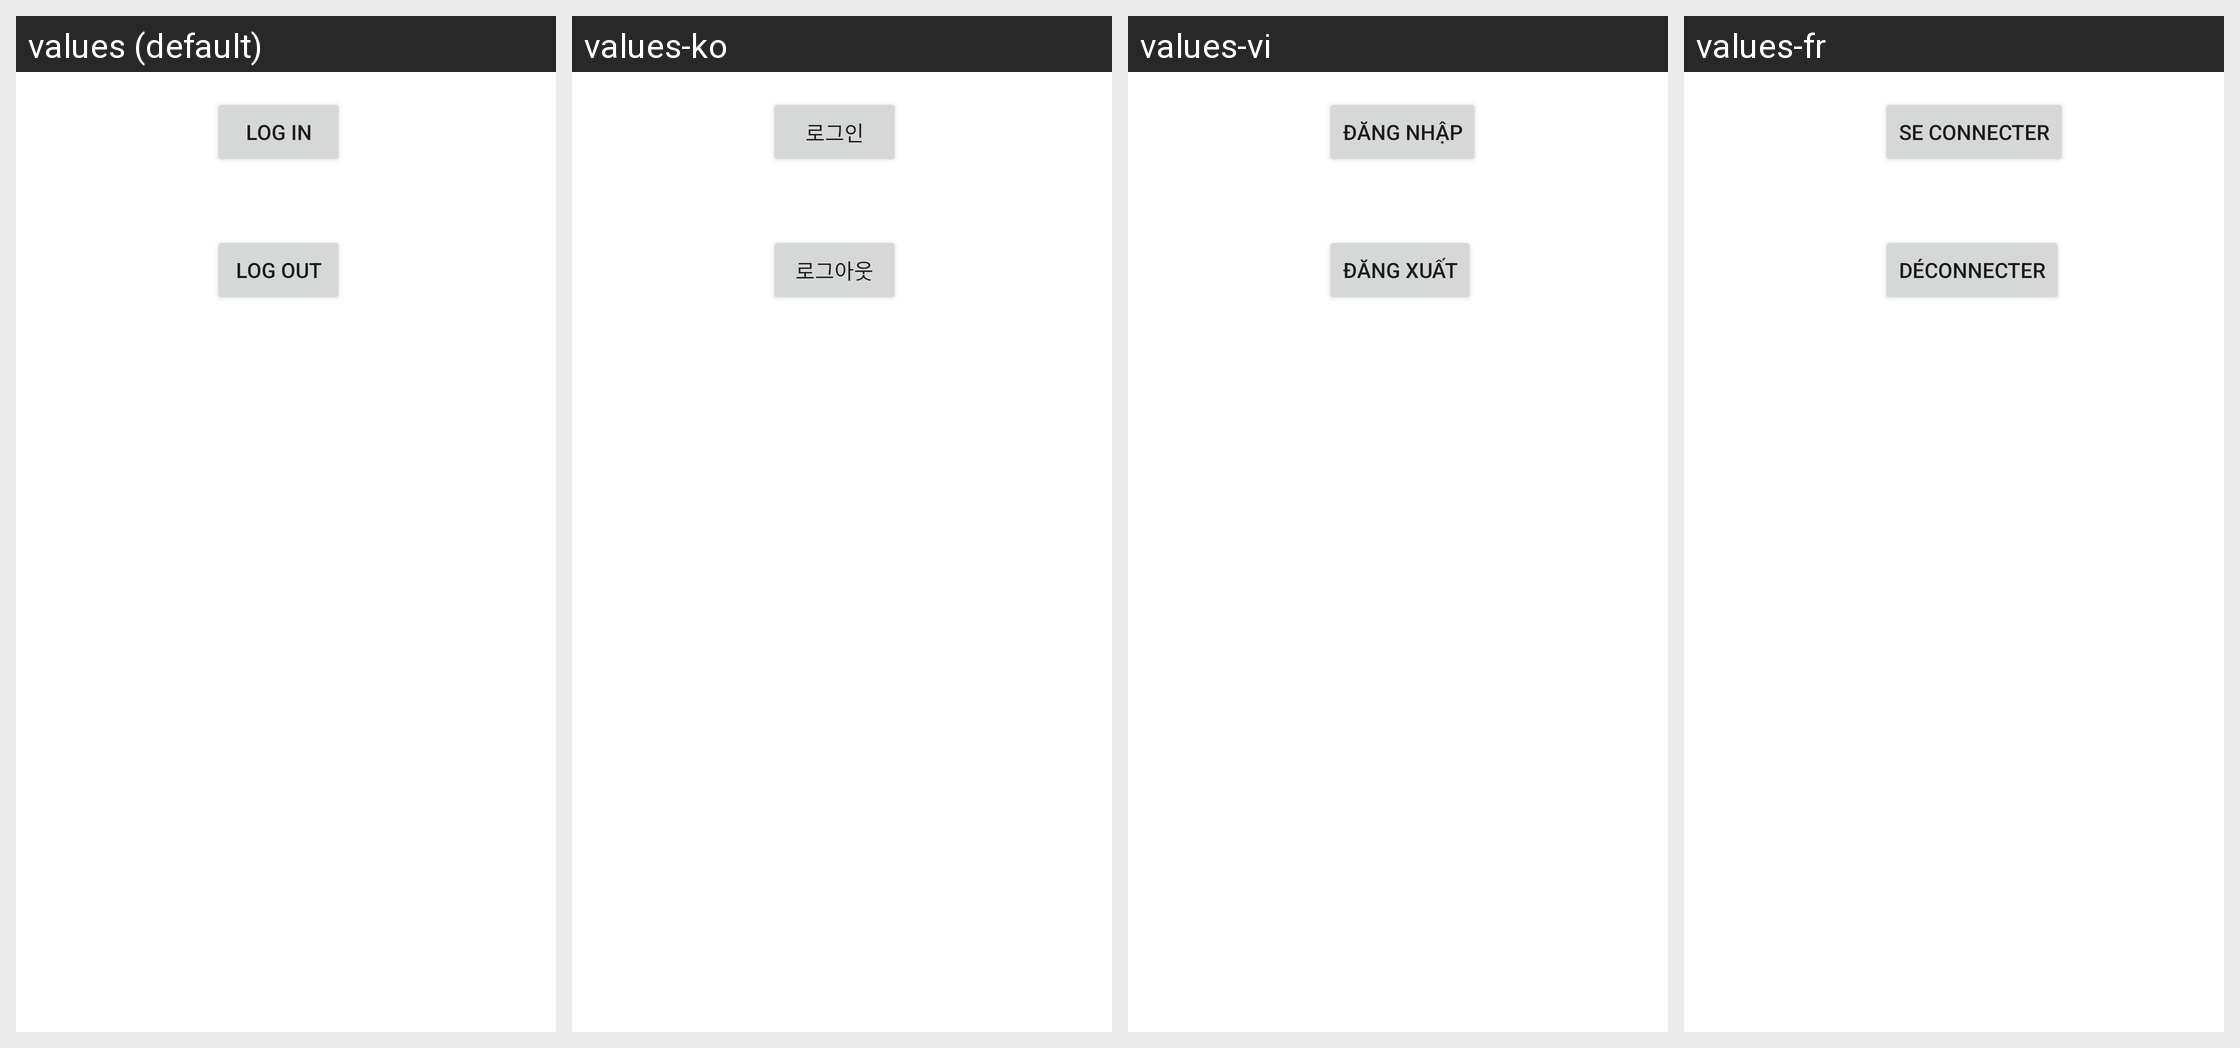

For this localized Android screen grid, give each drawn string resource with its value in every locale shown.
Android screen res/layout/fragment_t3.xml rendered under 4 locales, left to right: values (default), values-ko, values-vi, values-fr. Device: Nexus 5 (rendered at 1080×1920; each locale shown at half size, 540×960, under a caption strip naming it); theme Theme.StuddiBuddi.
Strings drawn on this screen, with the default value and each locale's value (text and hints the layout hard-codes, and strings that could not be matched under every locale, appear in the picture but are not listed):

log_in_button
  values: Log in
  values-ko: 로그인
  values-vi: Đăng nhập
  values-fr: Se connecter

log_out_button
  values: Log out
  values-ko: 로그아웃
  values-vi: Đăng xuất
  values-fr: Déconnecter
